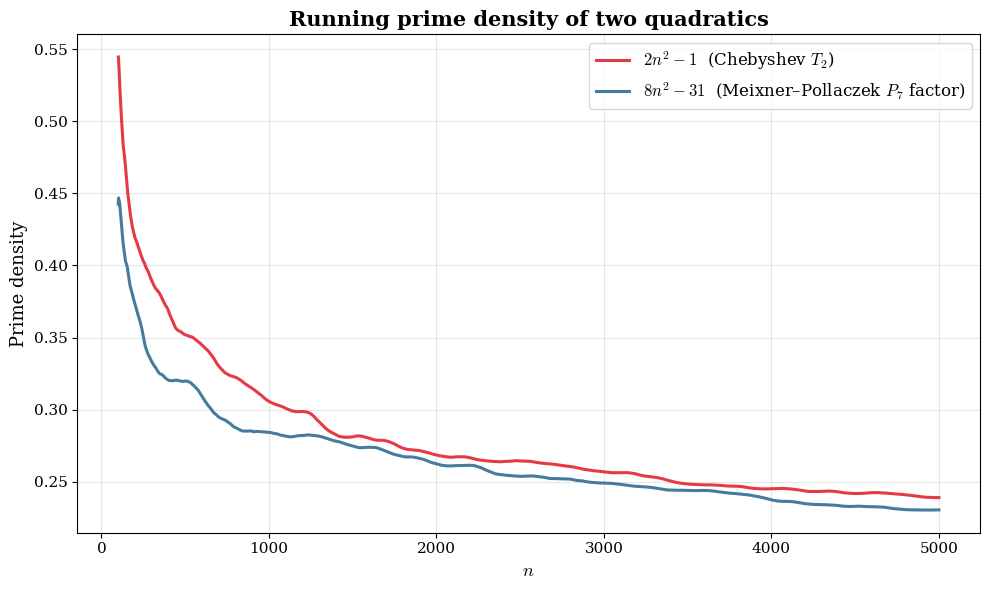

Reproduce this figure in Python. (Note: this script raises an exception after producing the figure.)
import matplotlib.pyplot as plt
import matplotlib
import numpy as np
from sympy import isprime

matplotlib.rcParams['font.family'] = 'serif'
matplotlib.rcParams['mathtext.fontset'] = 'cm'

N = 5000

counts_f1 = []
counts_f2 = []
t1 = t2 = 0

for n in range(2, N + 1):
    v1 = 2 * n * n - 1
    v2 = 8 * n * n - 31
    if v1 > 1 and isprime(v1):
        t1 += 1
    if v2 > 1 and isprime(abs(v2)):
        t2 += 1
    counts_f1.append(t1)
    counts_f2.append(t2)

ns = list(range(2, N + 1))

fig, ax = plt.subplots(figsize=(10, 6))

window = 100
density_f1 = [counts_f1[i] / (i + 2) for i in range(len(ns))]
density_f2 = [counts_f2[i] / (i + 2) for i in range(len(ns))]
sm_f1 = np.convolve(density_f1, np.ones(window)/window, mode='valid')
sm_f2 = np.convolve(density_f2, np.ones(window)/window, mode='valid')

ax.plot(ns[window-1:], sm_f1, color='#e63946', linewidth=2.2,
        label=r'$2n^2 - 1$  (Chebyshev $T_2$)')
ax.plot(ns[window-1:], sm_f2, color='#457b9d', linewidth=2.2,
        label=r'$8n^2 - 31$  (Meixner–Pollaczek $P_7$ factor)')

ax.set_xlabel('$n$', fontsize=13)
ax.set_ylabel('Prime density', fontsize=13)
ax.set_title('Running prime density of two quadratics', fontsize=15, fontweight='bold')
ax.legend(fontsize=12)
ax.grid(True, alpha=0.3)
ax.tick_params(labelsize=11)

plt.tight_layout()
plt.savefig('/Users/robin/git/primes/density_big.png', dpi=200, bbox_inches='tight')
plt.savefig('/Users/robin/git/primes/density_big.pdf', bbox_inches='tight')
print("Done")
